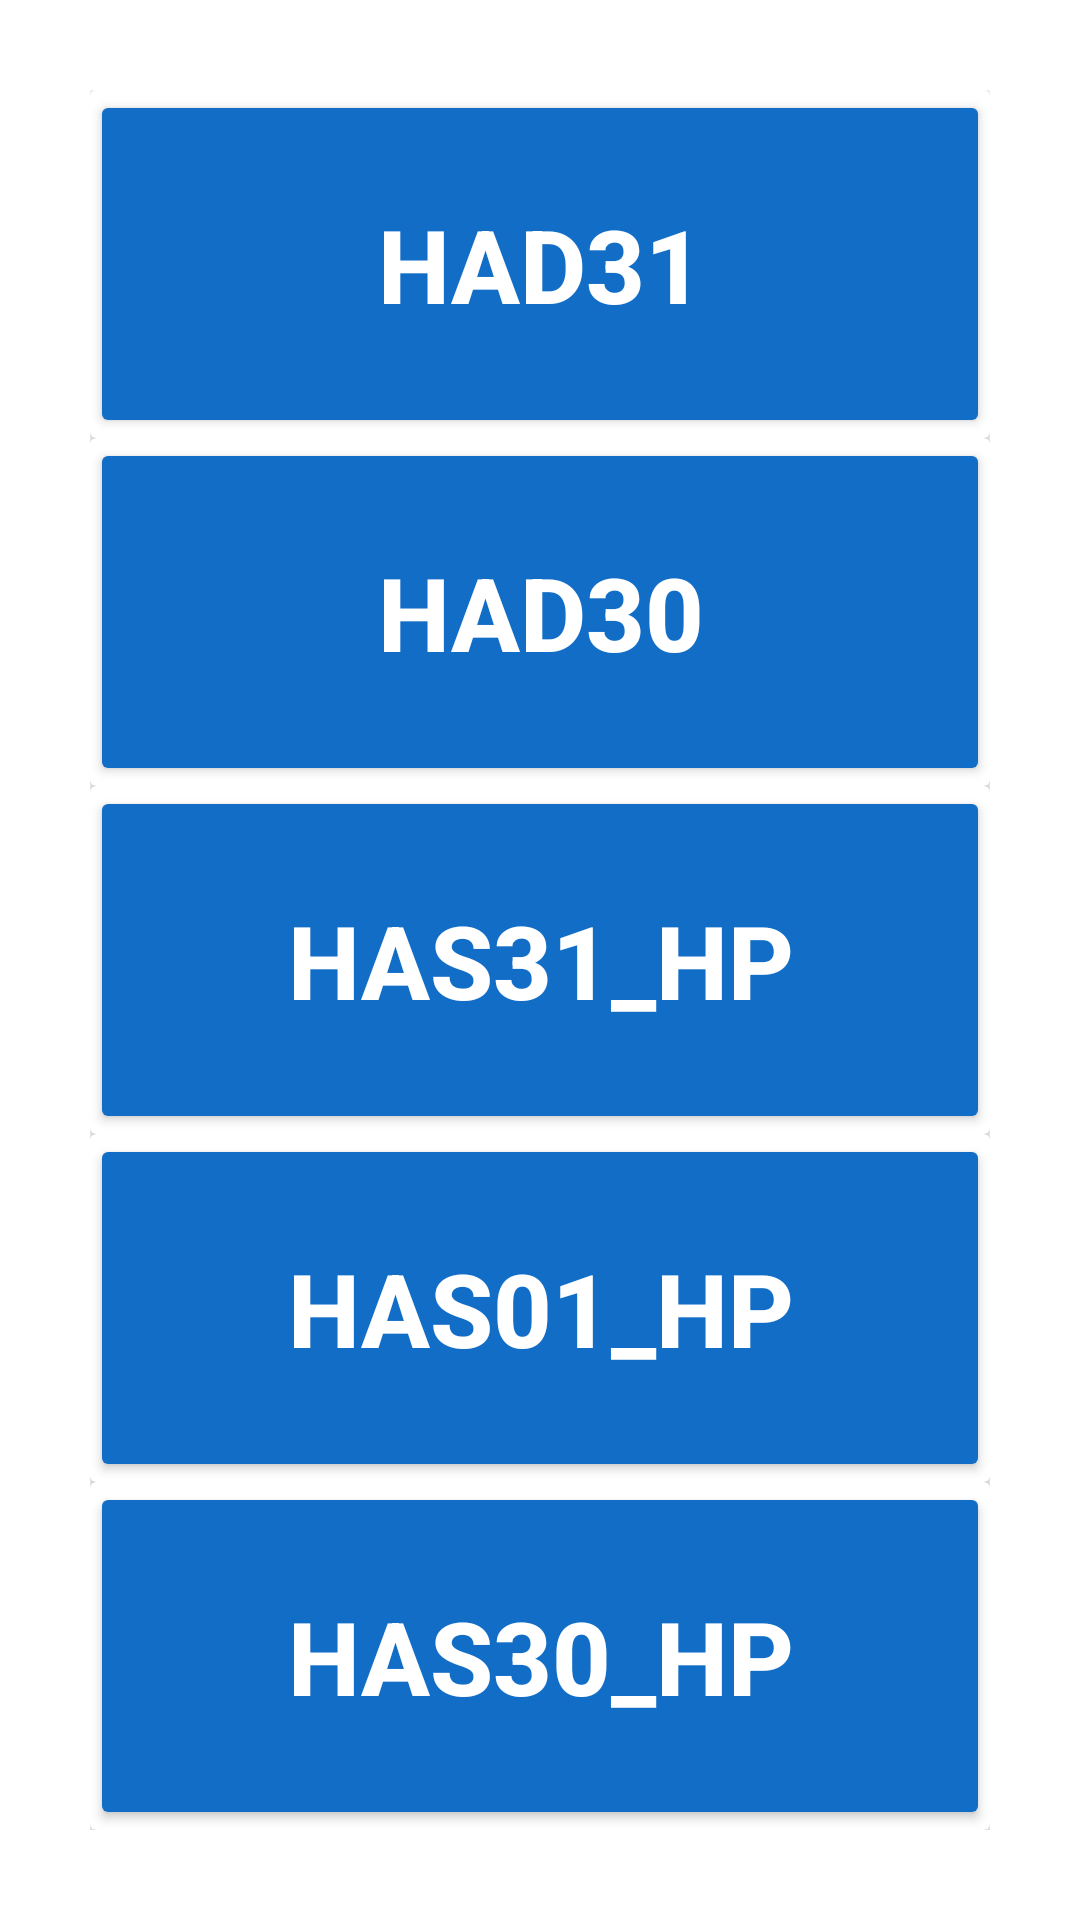

Write the Android layout XML for this screen, with the resource values it uses.
<!-- AndroidManifest.xml: application theme Theme.HM_TEXAS -->
<!-- res/layout/fragment_insulation.xml -->
<?xml version="1.0" encoding="utf-8"?>
<FrameLayout xmlns:android="http://schemas.android.com/apk/res/android"
    xmlns:app="http://schemas.android.com/apk/res-auto"
    xmlns:tools="http://schemas.android.com/tools"
    android:layout_width="match_parent"
    android:layout_height="match_parent"
    tools:context=".views.mat.rout.InsulationFragment">

    <LinearLayout
        android:layout_width="match_parent"
        android:layout_height="match_parent"
        android:orientation="vertical"
        android:padding="30dp"
        android:weightSum="10">

        <androidx.cardview.widget.CardView
            android:layout_width="match_parent"
            android:layout_height="0dp"
            android:layout_weight="2"
            app:cardBackgroundColor="@color/white">

            <Button
                android:id="@+id/btnIns1"
                android:layout_width="match_parent"
                android:layout_height="match_parent"
                android:layout_weight="3.3"
                android:backgroundTint="@color/custombuttom_color"
                android:text="@string/mat_rout_ins1"
                android:textColor="@color/white"
                android:textSize="34sp"
                android:textStyle="bold" />
        </androidx.cardview.widget.CardView>

        <androidx.cardview.widget.CardView
            android:layout_width="match_parent"
            android:layout_height="0dp"
            android:layout_weight="2"
            app:cardBackgroundColor="@color/white">

            <Button
                android:id="@+id/btnIns2"
                android:layout_width="match_parent"
                android:layout_height="match_parent"
                android:layout_weight="3.3"
                android:backgroundTint="@color/custombuttom_color"
                android:text="@string/mat_rout_ins4"
                android:textColor="@color/white"
                android:textSize="34sp"
                android:textStyle="bold" />
        </androidx.cardview.widget.CardView>

        <androidx.cardview.widget.CardView
            android:layout_width="match_parent"
            android:layout_height="0dp"
            android:layout_weight="2"
            app:cardBackgroundColor="@color/white">

            <Button
                android:id="@+id/btnIns3"
                android:layout_width="match_parent"
                android:layout_height="match_parent"
                android:layout_weight="3.3"
                android:backgroundTint="@color/custombuttom_color"
                android:text="@string/mat_rout_ins3"
                android:textColor="@color/white"
                android:textSize="34sp"
                android:textStyle="bold" />
        </androidx.cardview.widget.CardView>

        <androidx.cardview.widget.CardView
            android:layout_width="match_parent"
            android:layout_height="0dp"
            android:layout_weight="2"
            app:cardBackgroundColor="@color/white">

            <Button
                android:id="@+id/btnIns4"
                android:layout_width="match_parent"
                android:layout_height="match_parent"
                android:layout_weight="3.3"
                android:backgroundTint="@color/custombuttom_color"
                android:text="@string/mat_rout_ins2"
                android:textColor="@color/white"
                android:textSize="34sp"
                android:textStyle="bold" />
        </androidx.cardview.widget.CardView>

        <androidx.cardview.widget.CardView
            android:layout_width="match_parent"
            android:layout_height="0dp"
            android:layout_weight="2"
            app:cardBackgroundColor="@color/white">

            <Button
                android:id="@+id/btnIns5"
                android:layout_width="match_parent"
                android:layout_height="match_parent"
                android:layout_weight="3.3"
                android:backgroundTint="@color/custombuttom_color"
                android:text="@string/mat_rout_ins5"
                android:textColor="@color/white"
                android:textSize="34sp"
                android:textStyle="bold" />
        </androidx.cardview.widget.CardView>
    </LinearLayout>
</FrameLayout>
<!-- resources referenced by this layout -->
<resources>
  <color name="white">#FFFFFFFF</color>
  <string name="mat_rout_ins1">HAD31</string>
  <string name="mat_rout_ins2">HAS01_HP</string>
  <string name="mat_rout_ins3">HAS31_HP</string>
  <string name="mat_rout_ins4">HAD30</string>
  <string name="mat_rout_ins5">HAS30_HP</string>
  <style name="Theme.HM_TEXAS" parent="Theme.MaterialComponents.Light.DarkActionBar">
          
          <item name="colorPrimary">@color/colorPrimary</item>
          <item name="colorPrimaryVariant">@color/purple_700</item>
          <item name="colorOnPrimary">@color/white</item>
          
          <item name="colorSecondary">@color/teal_200</item>
          <item name="colorSecondaryVariant">@color/teal_700</item>
          <item name="colorOnSecondary">@color/black</item>
          
          <item name="android:statusBarColor">?attr/colorPrimaryVariant</item>
          
          <item name="android:colorBackground">@color/white</item>
  
          <item name="windowActionBar">true</item>
          <item name="windowNoTitle">true</item>
      </style>
  <color name="colorPrimary">#116DC6</color>
  <color name="purple_700">#FF3700B3</color>
  <color name="teal_200">#FF03DAC5</color>
  <color name="teal_700">#FF018786</color>
  <color name="black">#FF000000</color>
</resources>
